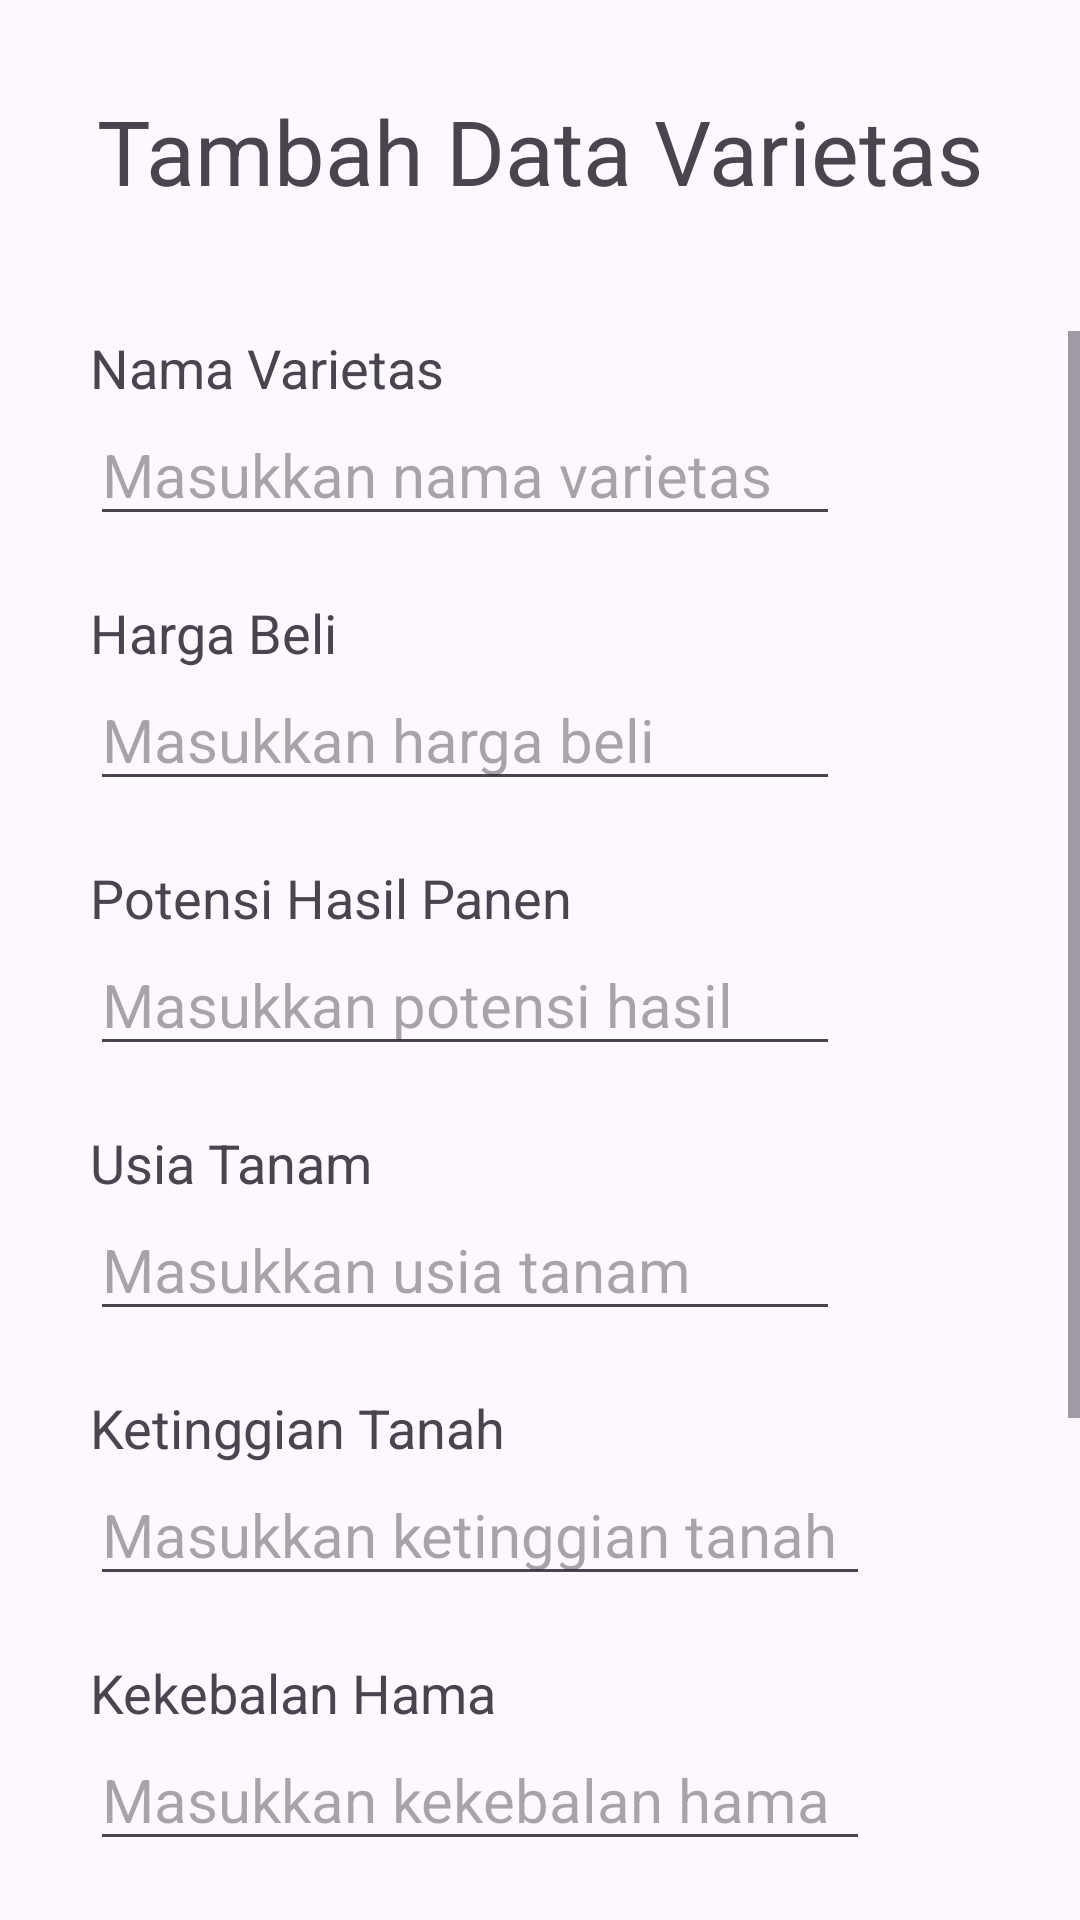

Layout XML and referenced resources for this Android screen:
<!-- AndroidManifest.xml: application theme Theme.Jagungku -->
<!-- res/layout/activity_add_varieties.xml -->
<?xml version="1.0" encoding="utf-8"?>
<androidx.constraintlayout.widget.ConstraintLayout xmlns:android="http://schemas.android.com/apk/res/android"
    xmlns:app="http://schemas.android.com/apk/res-auto"
    xmlns:tools="http://schemas.android.com/tools"
    android:id="@+id/main"
    android:layout_width="match_parent"
    android:layout_height="match_parent"
    tools:context=".ui.admin.varieties.AddVarietiesActivity">

    <TextView
        android:id="@+id/tv_add_varieties"
        android:layout_width="match_parent"
        android:layout_height="wrap_content"
        android:layout_marginTop="30dp"
        android:text="Tambah Data Varietas"
        android:textAlignment="center"
        android:textSize="30sp"
        app:layout_constraintEnd_toEndOf="parent"
        app:layout_constraintStart_toStartOf="parent"
        app:layout_constraintTop_toTopOf="parent" />

    
    <ScrollView
        android:id="@+id/sv_tambah_varietas"
        android:layout_width="match_parent"
        android:layout_height="530dp"
        android:layout_marginStart="30dp"
        android:layout_marginTop="40dp"
        app:layout_constraintEnd_toEndOf="parent"
        app:layout_constraintStart_toStartOf="parent"
        app:layout_constraintTop_toBottomOf="@id/tv_add_varieties">

        <LinearLayout
            android:id="@+id/linear_layout_tambah_varietas"
            android:layout_width="match_parent"
            android:layout_height="wrap_content"
            android:orientation="vertical">

            <TextView
                android:id="@+id/tv_nama_varietas"
                android:layout_width="wrap_content"
                android:layout_height="wrap_content"
                android:text="Nama Varietas"
                android:textSize="18sp" />

            <EditText
                android:id="@+id/edt_nama_varietas"
                android:layout_width="250dp"
                android:layout_height="wrap_content"
                android:hint="Masukkan nama varietas"
                android:textSize="20sp" />

            <TextView
                android:id="@+id/tv_harga_beli"
                android:layout_width="wrap_content"
                android:layout_height="wrap_content"
                android:layout_marginTop="20dp"
                android:text="Harga Beli"
                android:textSize="18sp" />

            <EditText
                android:id="@+id/edt_harga_beli"
                android:layout_width="250dp"
                android:layout_height="wrap_content"
                android:hint="Masukkan harga beli"
                android:textSize="20sp" />

            <TextView
                android:id="@+id/tv_potensi_hasil"
                android:layout_width="wrap_content"
                android:layout_height="wrap_content"
                android:layout_marginTop="20dp"
                android:text="Potensi Hasil Panen"
                android:textSize="18sp" />


            <EditText
                android:id="@+id/edt_potensi_hasil"
                android:layout_width="250dp"
                android:layout_height="wrap_content"
                android:hint="Masukkan potensi hasil"
                android:textSize="20sp" />

            <TextView
                android:id="@+id/tv_usia_tanam"
                android:layout_width="wrap_content"
                android:layout_height="wrap_content"
                android:layout_marginTop="20dp"
                android:text="Usia Tanam"
                android:textSize="18sp" />

            <EditText
                android:id="@+id/edt_usia_tanam"
                android:layout_width="250dp"
                android:layout_height="wrap_content"
                android:hint="Masukkan usia tanam"
                android:textSize="20sp" />

            <TextView
                android:id="@+id/tv_ketinggian_tanah"
                android:layout_width="wrap_content"
                android:layout_height="wrap_content"
                android:layout_marginTop="20dp"
                android:text="Ketinggian Tanah"
                android:textSize="18sp" />

            <EditText
                android:id="@+id/edt_ketinggian_tanah"
                android:layout_width="260dp"
                android:layout_height="wrap_content"
                android:hint="Masukkan ketinggian tanah"
                android:inputType="numberDecimal"
                android:textSize="20sp" />

            <TextView
                android:id="@+id/tv_kekebalan_hama"
                android:layout_width="wrap_content"
                android:layout_height="wrap_content"
                android:layout_marginTop="20dp"
                android:text="Kekebalan Hama"
                android:textSize="18sp" />

            <EditText
                android:id="@+id/edt_kekebalan_hama"
                android:layout_width="260dp"
                android:layout_height="wrap_content"
                android:hint="Masukkan kekebalan hama"
                android:textSize="20sp" />

            <TextView
                android:id="@+id/tv_ukuran_tongkol"
                android:layout_width="wrap_content"
                android:layout_height="wrap_content"
                android:layout_marginTop="20dp"
                android:text="Ukuran Tongkol"
                android:textSize="18sp" />

            <EditText
                android:id="@+id/edt_ukuran_tongkol"
                android:layout_width="260dp"
                android:layout_height="wrap_content"
                android:hint="Masukkan ukuran tongkol"
                android:textSize="20sp" />

            <TextView
                android:id="@+id/tv_suhu_udara"
                android:layout_width="wrap_content"
                android:layout_height="wrap_content"
                android:layout_marginTop="20dp"
                android:text="Suhu Udara"
                android:textSize="18sp" />

            <EditText
                android:id="@+id/edt_suhu_udara"
                android:layout_width="260dp"
                android:layout_height="wrap_content"
                android:hint="Masukkan suhu udara"
                android:inputType="numberDecimal"
                android:textSize="20sp" />

            <TextView
                android:id="@+id/tv_ph_tanah"
                android:layout_width="wrap_content"
                android:layout_height="wrap_content"
                android:layout_marginTop="20dp"
                android:text="PH Tanah"
                android:textSize="18sp" />

            <EditText
                android:id="@+id/edt_ph_tanah"
                android:layout_width="260dp"
                android:layout_height="wrap_content"
                android:hint="Masukkan ph tanah"
                android:inputType="numberDecimal"
                android:textSize="20sp" />
        </LinearLayout>
    </ScrollView>

    <Button
        android:id="@+id/btn_add_data"
        android:layout_width="wrap_content"
        android:layout_height="wrap_content"
        android:backgroundTint="@color/blue"
        android:clickable="true"
        android:focusable="true"
        android:gravity="center"
        android:text="Tambah Data"
        android:textAllCaps="true"
        android:textColor="?attr/colorOnSecondary"
        android:textSize="15sp"
        app:layout_constraintBottom_toBottomOf="parent"
        app:layout_constraintEnd_toEndOf="parent"
        app:layout_constraintStart_toStartOf="parent"
        app:layout_constraintTop_toBottomOf="@+id/sv_tambah_varietas" />

</androidx.constraintlayout.widget.ConstraintLayout>
<!-- resources referenced by this layout -->
<resources>
  <color name="blue">#0185B1</color>
  <style name="Theme.Jagungku" parent="Base.Theme.Jagungku" />
  <style name="Base.Theme.Jagungku" parent="Theme.Material3.DayNight">
          
          <item name="colorScheme">@color/light_green</item>
          <item name="colorOnSecondary">@color/white</item>
          <item name="colorTertiary">@color/dark_grey</item>
          <item name="colorOnBackground">@color/black</item>
          <item name="cardBackgroundColor">@color/white</item>
      </style>
  <color name="light_green">#BFFFBF</color>
  <color name="white">#FFFFFFFF</color>
  <color name="dark_grey">#595959</color>
  <color name="black">#FF000000</color>
</resources>
